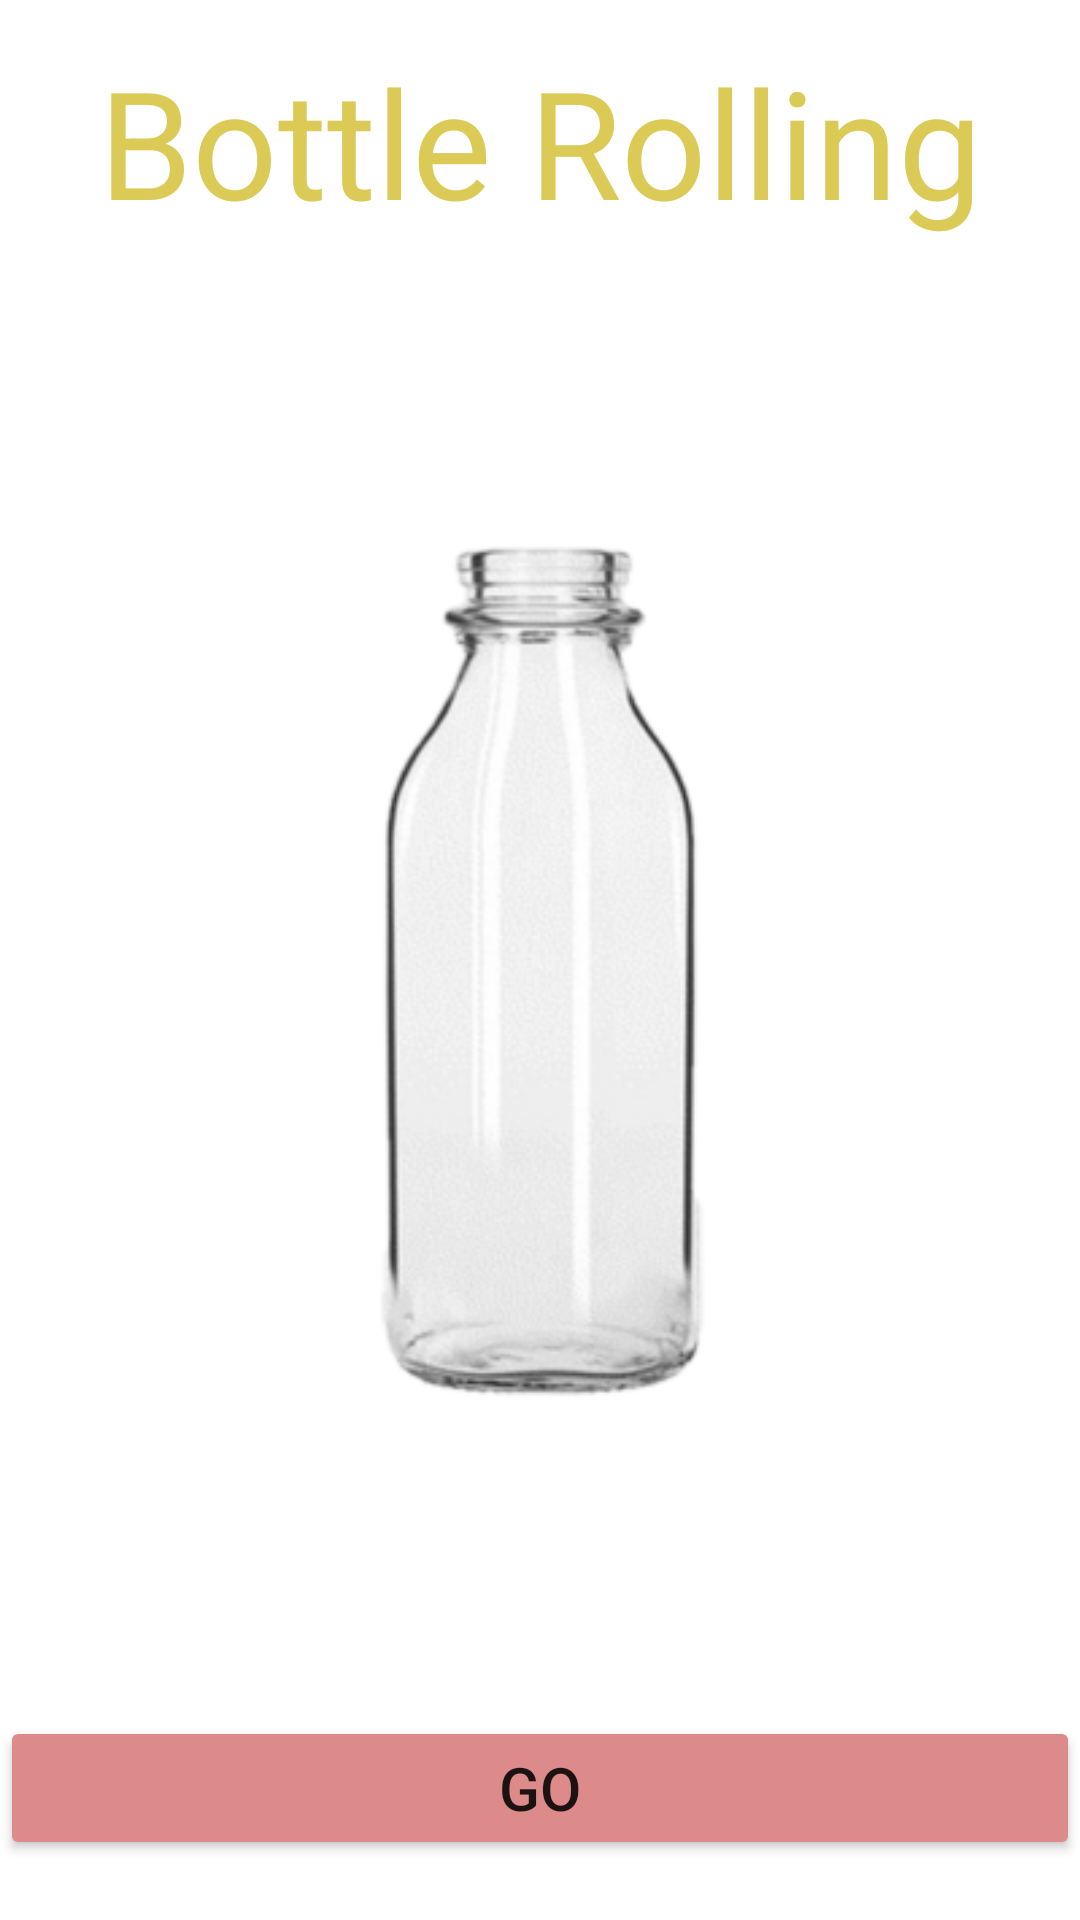

Here is an Android app screen rendered from its layout file. Give the layout XML and the strings, colors and styles it references.
<!-- AndroidManifest.xml: application theme Theme.Practice -->
<!-- res/layout/activity_bottle.xml -->
<?xml version="1.0" encoding="utf-8"?>

<androidx.constraintlayout.widget.ConstraintLayout xmlns:android="http://schemas.android.com/apk/res/android"
xmlns:app="http://schemas.android.com/apk/res-auto"
xmlns:tools="http://schemas.android.com/tools"
android:layout_width="match_parent"
android:layout_height="match_parent"
tools:context=".bottle.bottle">

<TextView
    android:id="@+id/text"
    android:layout_width="match_parent"
    android:layout_height="wrap_content"
    android:gravity="center"
    android:text="Bottle Rolling"
    android:textColor="#DCCA57"

    android:textSize="50sp"
    app:layout_constraintBottom_toBottomOf="parent"
    app:layout_constraintEnd_toEndOf="parent"
    app:layout_constraintStart_toStartOf="parent"
    app:layout_constraintTop_toTopOf="parent"
    app:layout_constraintVertical_bias="0.024" />

<ImageView
    android:id="@+id/iv_bottle"
    android:layout_width="wrap_content"
    android:layout_height="wrap_content"
    app:layout_constraintBottom_toBottomOf="parent"
    app:layout_constraintLeft_toLeftOf="parent"
    app:layout_constraintRight_toRightOf="parent"
    app:layout_constraintTop_toTopOf="parent"
    android:scaleType="centerInside"
    android:src="@drawable/bottle" />

<Button
    android:id="@+id/b_go"
    android:layout_width="0dp"
    android:layout_height="wrap_content"
    android:layout_marginBottom="20dip"
    android:text="GO"
    android:textSize="20sp"
    android:backgroundTint="#DC8A8A"
    app:layout_constraintBottom_toBottomOf="parent"
    app:layout_constraintLeft_toLeftOf="parent"
    app:layout_constraintRight_toRightOf="parent" />

</androidx.constraintlayout.widget.ConstraintLayout>
<!-- resources referenced by this layout -->
<resources>
  <!-- drawable bottle: png bitmap (drawable, 40891 bytes) -->
  <style name="Theme.Practice" parent="Theme.MaterialComponents.DayNight.DarkActionBar">
          
          <item name="colorPrimary">#BC9AED</item>
          <item name="colorPrimaryVariant">#FDA3F1</item>
          <item name="colorOnPrimary">@color/white</item>
          
          <item name="colorSecondary">#8DCF85</item>
          <item name="colorSecondaryVariant">#53814B</item>
          <item name="colorOnSecondary">#5E5E5E</item>
          
          <item name="android:statusBarColor" tools:targetApi="l">?attr/colorPrimaryVariant</item>
          
      </style>
  <color name="white">#FFFFFFFF</color>
</resources>
